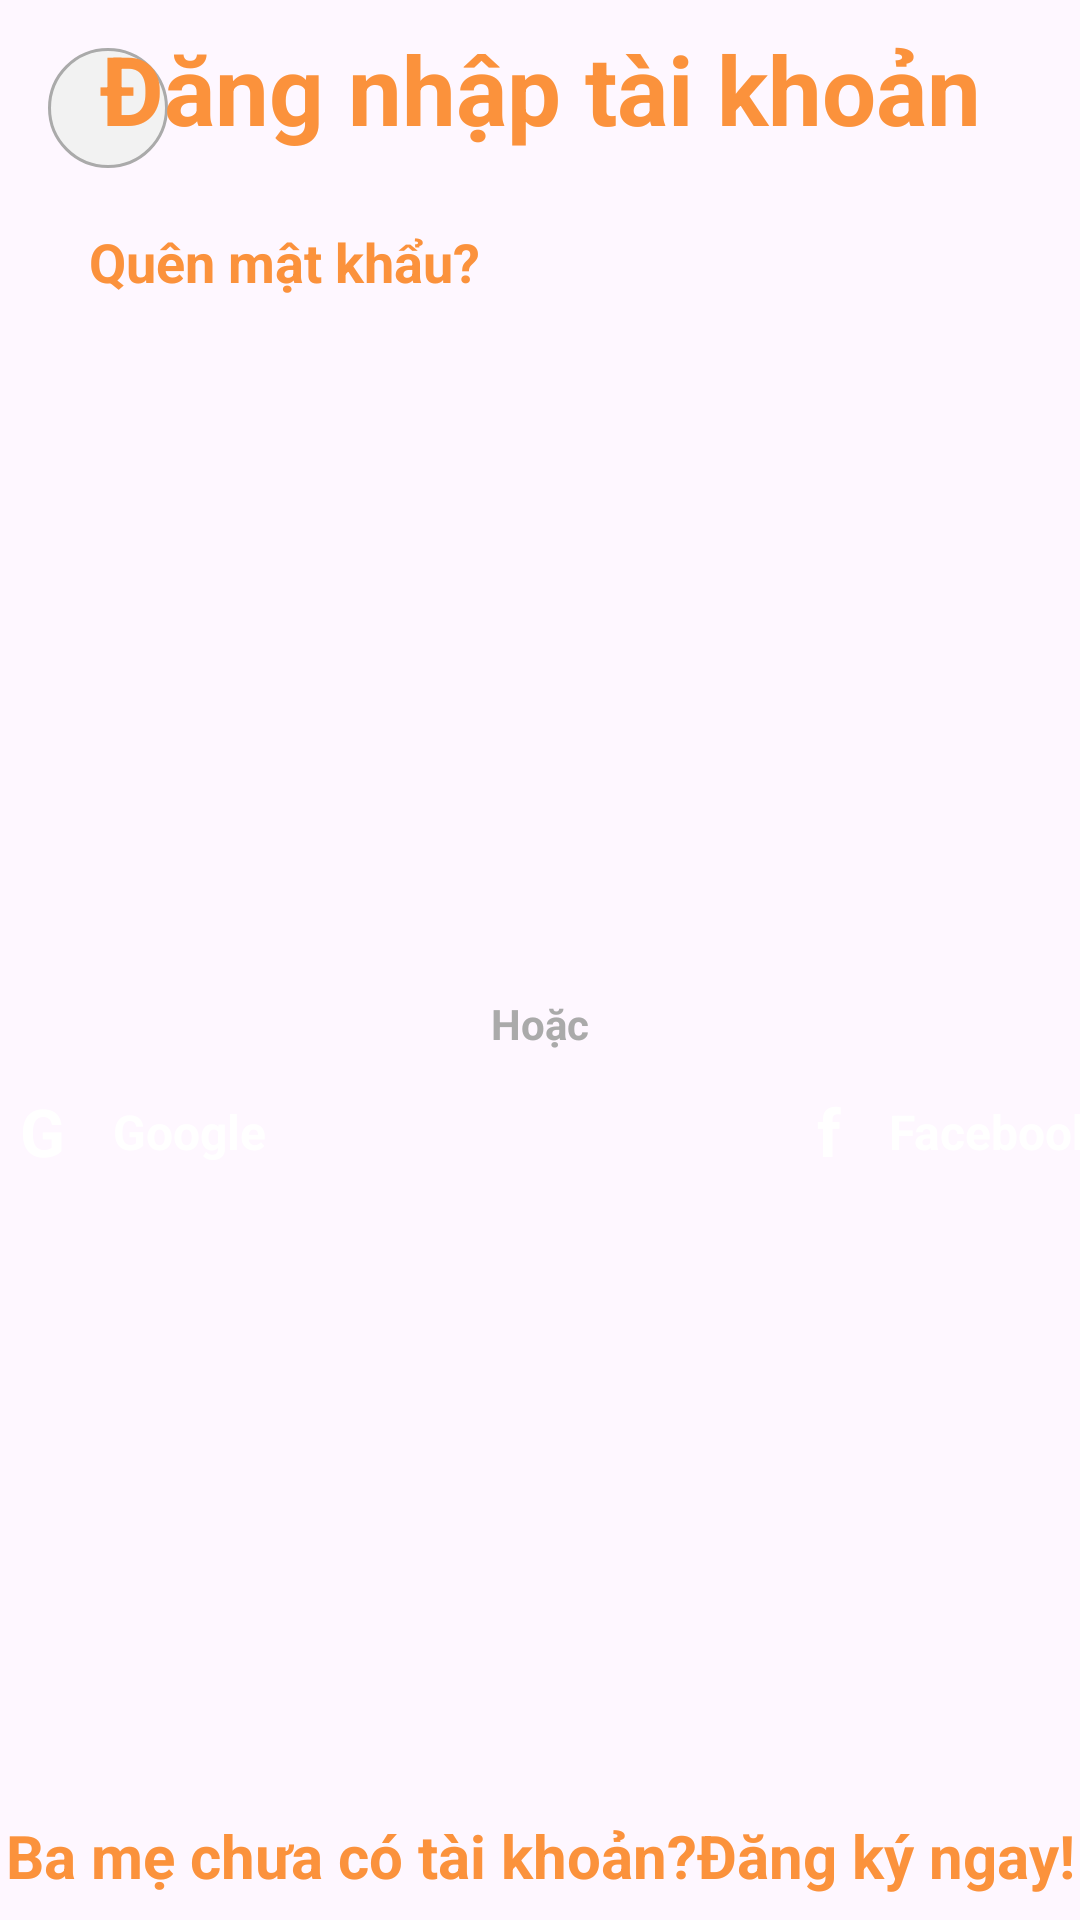

Produce the Android XML layout that renders to this screen, including the resource entries it uses.
<!-- AndroidManifest.xml: application theme Theme.Doantotnghiep -->
<!-- res/layout/activity_login.xml -->
<?xml version="1.0" encoding="utf-8"?>
<layout xmlns:android="http://schemas.android.com/apk/res/android"
    xmlns:app="http://schemas.android.com/apk/res-auto">
<androidx.constraintlayout.widget.ConstraintLayout
    android:layout_width="match_parent"
    android:layout_height="match_parent">
    <ImageView
        android:id="@+id/btn_back"
        android:layout_width="40dp"
        android:layout_height="40dp"
        android:src="@drawable/baseline_arrow_back_ios_24"
        android:scaleType="center"
        android:background="@drawable/circle"
        app:layout_constraintTop_toTopOf="parent"
        app:layout_constraintStart_toStartOf="parent"
        android:layout_marginTop="16dp"
        android:layout_marginStart="16dp"/>

    <TextView
        android:id="@+id/title"
        android:layout_width="wrap_content"
        android:layout_height="wrap_content"
        android:layout_marginTop="8dp"
        android:text="@string/title_login"
        android:textColor="@color/orange"
        android:textSize="32sp"
        android:textStyle="bold"
        app:layout_constraintEnd_toEndOf="parent"
        app:layout_constraintStart_toStartOf="parent"
        app:layout_constraintTop_toTopOf="parent" />

    <com.google.android.material.textfield.TextInputLayout
        android:id="@+id/username_layout"
        android:layout_width="match_parent"
        android:layout_height="wrap_content"
        android:layout_marginHorizontal="200dp"
        android:hint="@string/login_username"
        android:textColor="#252932"
        android:textColorHint="#8B93A7"
       app:layout_constraintTop_toBottomOf="@id/title"
        android:layout_marginTop="8dp"
         >
        <com.google.android.material.textfield.TextInputEditText
            android:id="@+id/username"
            android:background="@color/ltGray"
            android:layout_width="match_parent"
            android:layout_height="match_parent"
            android:inputType="textEmailAddress"/>
    </com.google.android.material.textfield.TextInputLayout>
    <com.google.android.material.textfield.TextInputLayout
        android:id="@+id/pass_layout"
        android:layout_width="match_parent"
        android:layout_height="wrap_content"
        android:layout_marginHorizontal="200dp"
        android:hint="@string/login_pass"
        android:textColor="#252932"
        android:textColorHint="#8B93A7"
        app:layout_constraintTop_toBottomOf="@id/username_layout"
        android:layout_marginTop="8dp"
        app:passwordToggleEnabled="true"
        >
        <com.google.android.material.textfield.TextInputEditText
            android:id="@+id/pass"
            android:background="@color/ltGray"
            android:layout_width="match_parent"
            android:layout_height="match_parent"
            android:inputType="textPassword"/>
    </com.google.android.material.textfield.TextInputLayout>
    <TextView
        android:id="@+id/forgetPass"
        android:layout_width="wrap_content"
        android:layout_height="wrap_content"
        android:text="@string/forget_pass"
        android:textSize="18sp"
        android:textStyle="bold"
        android:textColor="@color/orange"
        app:layout_constraintEnd_toEndOf="@id/pass_layout"
        app:layout_constraintTop_toBottomOf="@id/pass_layout"
        android:layout_marginTop="8dp"/>
    <androidx.constraintlayout.widget.ConstraintLayout
        android:id="@+id/btn_login"
        android:layout_width="0dp"
        android:layout_height="wrap_content"
        android:background="@drawable/bg_btn_radios"
        android:backgroundTint="@color/orange"
        app:layout_constraintStart_toStartOf="@id/pass_layout"
        app:layout_constraintEnd_toEndOf="@id/pass_layout"
        app:layout_constraintTop_toBottomOf="@id/forgetPass"
        android:layout_marginTop="8dp">
        <TextView
            android:layout_width="wrap_content"
            android:layout_height="wrap_content"
            android:text="@string/login"
            android:textColor="@color/white"
            android:paddingVertical="16dp"
            android:textSize="18sp"
            android:textStyle="bold"
            app:layout_constraintTop_toTopOf="parent"
            app:layout_constraintBottom_toBottomOf="parent"
            app:layout_constraintStart_toStartOf="parent"
            app:layout_constraintEnd_toEndOf="parent"/>
    </androidx.constraintlayout.widget.ConstraintLayout>
    <TextView
        android:id="@+id/or"
        android:layout_width="wrap_content"
        android:layout_height="wrap_content"
        android:text="@string/or"
        android:textColor="@android:color/darker_gray"
        android:textSize="14sp"
        app:layout_constraintTop_toBottomOf="@id/btn_login"
        app:layout_constraintStart_toStartOf="@id/btn_login"
        app:layout_constraintEnd_toEndOf="@id/btn_login"
        android:textStyle="bold"
        />
    <View
        android:id="@+id/line1"
        android:layout_width="0dp"
        android:layout_height="2dp"
        android:background="@android:color/darker_gray"
        app:layout_constraintStart_toStartOf="@id/btn_login"
        app:layout_constraintEnd_toStartOf="@id/or"
        app:layout_constraintTop_toTopOf="@id/or"
        app:layout_constraintBottom_toBottomOf="@id/or"
        android:layout_marginEnd="16dp"/>
    <View
        android:id="@+id/line2"
        android:layout_width="0dp"
        android:layout_height="2dp"
        android:background="@android:color/darker_gray"
        app:layout_constraintEnd_toEndOf="@id/btn_login"
        app:layout_constraintStart_toEndOf="@id/or"
        app:layout_constraintTop_toTopOf="@id/or"
        app:layout_constraintBottom_toBottomOf="@id/or"
        android:layout_marginStart="16dp"/>
    <androidx.constraintlayout.widget.ConstraintLayout
        android:id="@+id/btn_login_gg"
        android:layout_width="wrap_content"
        android:layout_height="wrap_content"
        android:background="@drawable/bg_btn_radios"
        android:backgroundTint="@color/orange_pink"
        app:layout_constraintEnd_toEndOf="@id/line1"
        app:layout_constraintTop_toBottomOf="@id/line1"
        android:layout_marginTop="8dp">
        <TextView
            android:id="@+id/ic_google"
            android:layout_width="wrap_content"
            android:layout_height="wrap_content"
            android:textStyle="bold"
            android:text="G"
            android:textSize="22sp"
            android:textColor="@color/white"
            app:layout_constraintStart_toStartOf="parent"
            app:layout_constraintTop_toTopOf="parent"
            app:layout_constraintBottom_toBottomOf="parent"
            app:layout_constraintEnd_toStartOf="@id/tv_google"
            android:layout_marginStart="60dp"
            android:layout_marginVertical="12dp"/>
        <TextView
            android:id="@+id/tv_google"
            android:layout_width="wrap_content"
            android:layout_height="wrap_content"
            android:textStyle="bold"
            android:text="Google"
            android:textSize="16sp"
            android:textColor="@color/white"
            app:layout_constraintEnd_toEndOf="parent"
            app:layout_constraintTop_toTopOf="parent"
            app:layout_constraintBottom_toBottomOf="parent"
            app:layout_constraintStart_toEndOf="@id/ic_google"
            android:layout_marginStart="16dp"
            android:layout_marginEnd="60dp"
            />

    </androidx.constraintlayout.widget.ConstraintLayout>
    <androidx.constraintlayout.widget.ConstraintLayout
        android:id="@+id/btn_login_face"
        android:layout_width="wrap_content"
        android:layout_height="wrap_content"
        android:background="@drawable/bg_btn_radios"
        android:backgroundTint="@color/facebook"
        app:layout_constraintStart_toStartOf="@id/line2"
        app:layout_constraintTop_toBottomOf="@id/line1"
        android:layout_marginTop="8dp">
        <TextView
            android:id="@+id/ic_facebook"
            android:layout_width="wrap_content"
            android:layout_height="wrap_content"
            android:textStyle="bold"
            android:text="f"
            android:textSize="22sp"
            android:textColor="@color/white"
            app:layout_constraintStart_toStartOf="parent"
            app:layout_constraintTop_toTopOf="parent"
            app:layout_constraintBottom_toBottomOf="parent"
            app:layout_constraintEnd_toStartOf="@id/tv_facebook"
            android:layout_marginStart="60dp"
            android:layout_marginVertical="12dp"/>
        <TextView
            android:id="@+id/tv_facebook"
            android:layout_width="wrap_content"
            android:layout_height="wrap_content"
            android:textStyle="bold"
            android:text="Facebook"
            android:textSize="16sp"
            android:textColor="@color/white"
            app:layout_constraintEnd_toEndOf="parent"
            app:layout_constraintTop_toTopOf="parent"
            app:layout_constraintBottom_toBottomOf="parent"
            app:layout_constraintStart_toEndOf="@id/ic_facebook"
            android:layout_marginStart="16dp"
            android:layout_marginEnd="60dp"
            />

    </androidx.constraintlayout.widget.ConstraintLayout>
    <TextView
        android:id="@+id/btn_signup"
        android:layout_width="wrap_content"
        android:layout_height="wrap_content"
        android:text="@string/description_signup"
        android:textSize="20sp"
        android:textColor="@color/orange"
        android:textStyle="bold"
        app:layout_constraintBottom_toBottomOf="parent"
        app:layout_constraintStart_toStartOf="parent"
        app:layout_constraintEnd_toEndOf="parent"
        android:layout_marginBottom="8dp"/>
</androidx.constraintlayout.widget.ConstraintLayout>
</layout>
<!-- resources referenced by this layout -->
<resources>
  <color name="facebook">#698EE3</color>
  <color name="ltGray">#FFCCCCCC</color>
  <color name="orange">#FB923C</color>
  <color name="orange_pink">#FF7F69</color>
  <color name="white">#FFFFFFFF</color>
  <!-- drawable circle (drawable) -->
  <?xml version="1.0" encoding="utf-8"?>
  <shape
      xmlns:android="http://schemas.android.com/apk/res/android"
      android:shape="oval">
  
      <solid
          android:color="#F2F2F2"/>
      <stroke
          android:width="1dp"
          android:color="@android:color/darker_gray"/>
      <size
          android:width="30dp"
          android:height="30dp"/>
  </shape>
  <string name="description_signup">Ba mẹ chưa có tài khoản?Đăng ký ngay!</string>
  <string name="forget_pass">Quên mật khẩu?</string>
  <string name="login">Đăng nhập</string>
  <string name="login_pass">Điền mật khẩu</string>
  <string name="login_username">Điền Email</string>
  <string name="or">Hoặc</string>
  <string name="title_login">Đăng nhập tài khoản</string>
  <style name="Theme.Doantotnghiep" parent="Base.Theme.Doantotnghiep" />
  <style name="Base.Theme.Doantotnghiep" parent="Theme.Material3.DayNight.NoActionBar">
          
          
      </style>
</resources>
